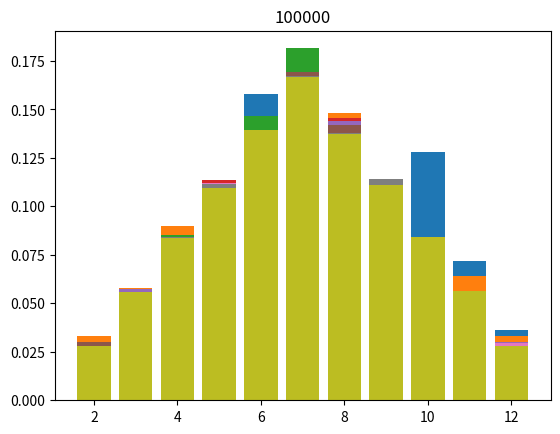

This figure's Python source:
import numpy as np
import matplotlib.pyplot as plt

loops = [500, 1000, 2000, 5000, 10000, 15000, 20000, 50000, 100000]
low=1
high=7
for n in loops:
    n1 = np.random.randint(low, high, n)
    n2 = np.random.randint(low, high, n)
    s = n1 + n2

    h,h2 = np.histogram(s,range(2,14))
    plt.bar(h2[:-1],h/n)
    plt.title(n)
    plt.show()